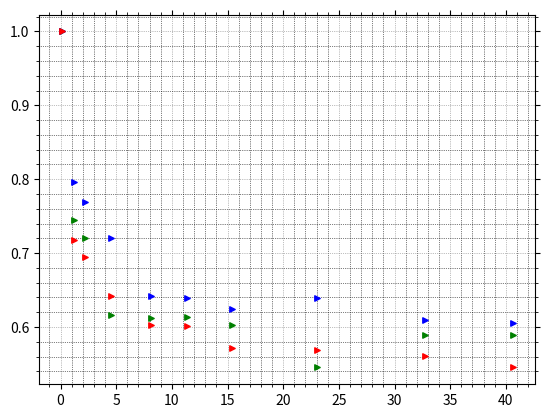

Recreate this plot in Python. (Note: this script raises an exception after producing the figure.)
#generic, using newPsi unitary method to maximize the probability of localization in the first 5 or 6 sites .
#plot of maxP vs N/M^2,  B=0.1. With Ne=3.
#!usr/local.bin/python
import matplotlib
#matplotlib.use('Agg')
import numpy as np
from scipy.special import factorial
import matplotlib.pyplot as plt
from pylab import *

L=np.array([6,8,10,12,14,16,18,20,22,24,26,28,30])

maxp=[0.981708,0.891795,0.701720,0.655701 ,0.607702,0.569807,0.570462,0.552288,0.532385 ,0.556465 ,0.522108,0.526340,0.506590]
maxp_U0=[0.996045 ,0.822170 ,0.765447 ,0.713670 ,0.665806 ,0.613745 ,0.617839 ,0.602222 ,0.584608 ,0.561824 ,0.562963 ,0.557483,0.528033]
maxp_real=[0.854391 ,0.739394 ,0.587737 ,0.558884 ,0.509882 ,0.474655 ,0.486877 ,0.445262 ,0.434734,0.441990 ,0.416185 ,0.415721 ,0.406627]
maxp_U0_real=[0.549035 ,0.671590 ,0.664355 ,0.592277 ,0.560391 ,0.490247 ,0.498986,0.479993,0.480977 ,0.450987,0.456395,0.444646,0.418540]
##maxP for generic system, t=1.0,tp=0.96,U=0.5,Up=0.48,complex_guass coef,B=0.1,localized in 5 sites
maxp_Ulow_5=[0.985325 ,0.816349 ,0.686237,0.671494 ,0.627503 ,0.610844 ,0.594091 ,0.568750,0.545662 ,0.550307 ,0.553379 ,0.524357 ,0.529011 ]
##maxP for generic system, t=1.0,tp=0.96,U=0.5,Up=0.48,complex_guass coef,B=0.1,localized in 6 sites
maxp_Ulow_6=[1,0.959865,0.823407,0.760563,0.714737,0.683772,0.664105,0.634076,0.621026,0.621807,0.596454,0.572618,0.583776 ]

##maxP for generic system, t=1.9,tp=1.90,U=0.5,Up=0.48,complex_guass coef,B=0.01,localized in middle 5 sites
L5=np.array([5,10,12,15,18,20,22,25,28,30])
maxp_Ulow_m5=[1,0.745414,0.720627,0.616848, 0.611636,0.613332,0.602319 ,0.545235,0.589383 ,0.589317]
maxp_Ulow_e5=[1,0.717694,0.694804,0.642354,0.602576,0.601286,0.571663,0.568835,0.560111,0.545582]
##S_ex corresponding to the state with Pmax at t=1.9,tp=1.90,U=0.5,Up=0.48,complex_guass coef,B=0.01,localized in middle 5 sites 
L5S=np.array([5,10,15,20,25,30])
#???S=[1.349182,4.020062,3.774280,5.244437,4.714170,5.916198]

##Average S over time (t=2000,delta_t=4)
#Save=[2.021148,4.353730105,5.701217972,6.615725676,7.3150042484,7.88537424]
#R=np.divide(Save,S)
##FOE with x-coarse of size 5
#L=np.array([5,10,15,20,25,30])
#foe=[  ,  , , , ,  ]


##maxP for generic system, t=1.9,tp=1.90,U=0.5,Up=0.48,complex_guass coef,B=0.01,localized in middle 6 sites
maxp_Ulow_m6=[1,0.796813,0.769364,0.720122,0.642048,0.639189,0.624886,0.639288,0.609841,0.605166]

##maxP for generic system, t=1.9,tp=1.90,U=0.5,Up=0.48,complex_guass coef, B=0.1,localized in middle 5 sites coef
#L5=np.array([5,10,12,15,18,20,22,25,28,30])
#maxp_Ulow_m5=[1 ,0.746056 ,0.701287 ,0.565115,0.567391 ,0.570588 ,0.555708 ,0.484568 ,0.539691,0.535790]
#SL5=[1.192989,3.950510,4.540390 ,4.795842,5.067436 ,0.555708 ,4.837910 ,3.320505 ,3.314089 ]



l=5
#l=6
Ne=3
N=factorial(L)/(factorial(Ne)*factorial(L-Ne))
M=factorial(l)/(factorial(Ne)*factorial(l-Ne))
NM2=np.divide(N,np.power(M,2))

N_L5=factorial(L5)/(factorial(Ne)*factorial(L5-Ne))
NM2_L5=np.divide(N_L5,np.power(M,2))
fig, ax = plt.subplots()
#plt.xticks(np.arange(0, max(NM2), 5))

plt.xticks(np.arange(0, max(NM2_L5), 5))
#ax.set_xticks(NM2)
#ax.set_xticklabels(case, minor=False,fontsize=8, rotation=90)

#plt.scatter(NM2,maxp,s=30,color='g',marker="*",label='generic\ncomplex_gauss coef')
#plt.scatter(NM2,maxp_U0,s=20,color='r',marker=".",label='U=Up=0\ncomplex_gauss coef')
#plt.scatter(NM2,maxp_real,s=15,color='b',marker="h",label='generic\nreal_gauss coef')
#plt.scatter(NM2,maxp_U0_real,s=15,color='m',marker=">",label='U=Up=0\nreal_gauss coef')
#plt.scatter(NM2,maxp_Ulow_5,s=15,color='gray',marker=">",label='t=1.0,tp=0.96\nU=0.5,Up=0.48\ncomplex_gauss coef')
#plt.scatter(NM2,maxp_Ulow_6,s=15,color='m',marker=">",label='t=1.0,tp=0.96\nU=0.5,Up=0.48\ncomplex_gauss coef')
#plt.scatter(NM2_L5,maxp_Ulow_m5,s=15,color='g',marker=">",label='t=1.9,tp=1.9\nU=0.5,Up=0.48\ncomplex_gauss coef\nMiddle;M=10')
plt.scatter(NM2_L5,maxp_Ulow_m5,s=15,color='g',marker=">",label='middle 5 sites')


#plt.scatter(NM2_L5,maxp_Ulow_m6,s=15,color='b',marker=">",label='t=1.9,tp=1.9\nU=0.5,Up=0.48\ncomplex_gauss coef\nMiddle;M=20')
plt.scatter(NM2_L5,maxp_Ulow_m6,s=15,color='b',marker=">",label='middle 6 sites')

#plt.scatter(NM2_L5,maxp_Ulow_e5,s=15,color='r',marker=">",label='t=1.9,tp=1.9\nU=0.5,Up=0.48\ncomplex_gauss coef\nSide;M=10')
plt.scatter(NM2_L5,maxp_Ulow_e5,s=15,color='r',marker=">",label='first 5 sites')
#plt.scatter(L5S,R,s=15,color='r',marker="m",label='t=1.9,tp=1.9\nU=0.5,Up=0.48\ncomplex_gauss coef\nM10;size_box=5')
ax.set_axisbelow(True)
ax.minorticks_on()
# Customize the major grid
ax.grid(which='major', linestyle=':', linewidth='0.5', color='gray')
# Customize the minor grid
ax.grid(which='minor', linestyle=':', linewidth='0.5', color='black')

# Turn off the display of all ticks.
ax.tick_params(which='both', # Options for both major and minor ticks
                top='off', # turn off top ticks
                left='on', # turn off left ticks
                right='off',  # turn off right ticks
                bottom='on') # turn off bottom ticks


plt.legend(loc='top right')
ax.text(34,0.92,'Beta=0.01\n#particles=3')
#ax.text(7,0.85,'Beta=0.1\nM=20\n#particles=3')
plt.ylabel('maxP')
plt.xlabel('$\\frac{N}{M^{2}}$')
plt.show()

